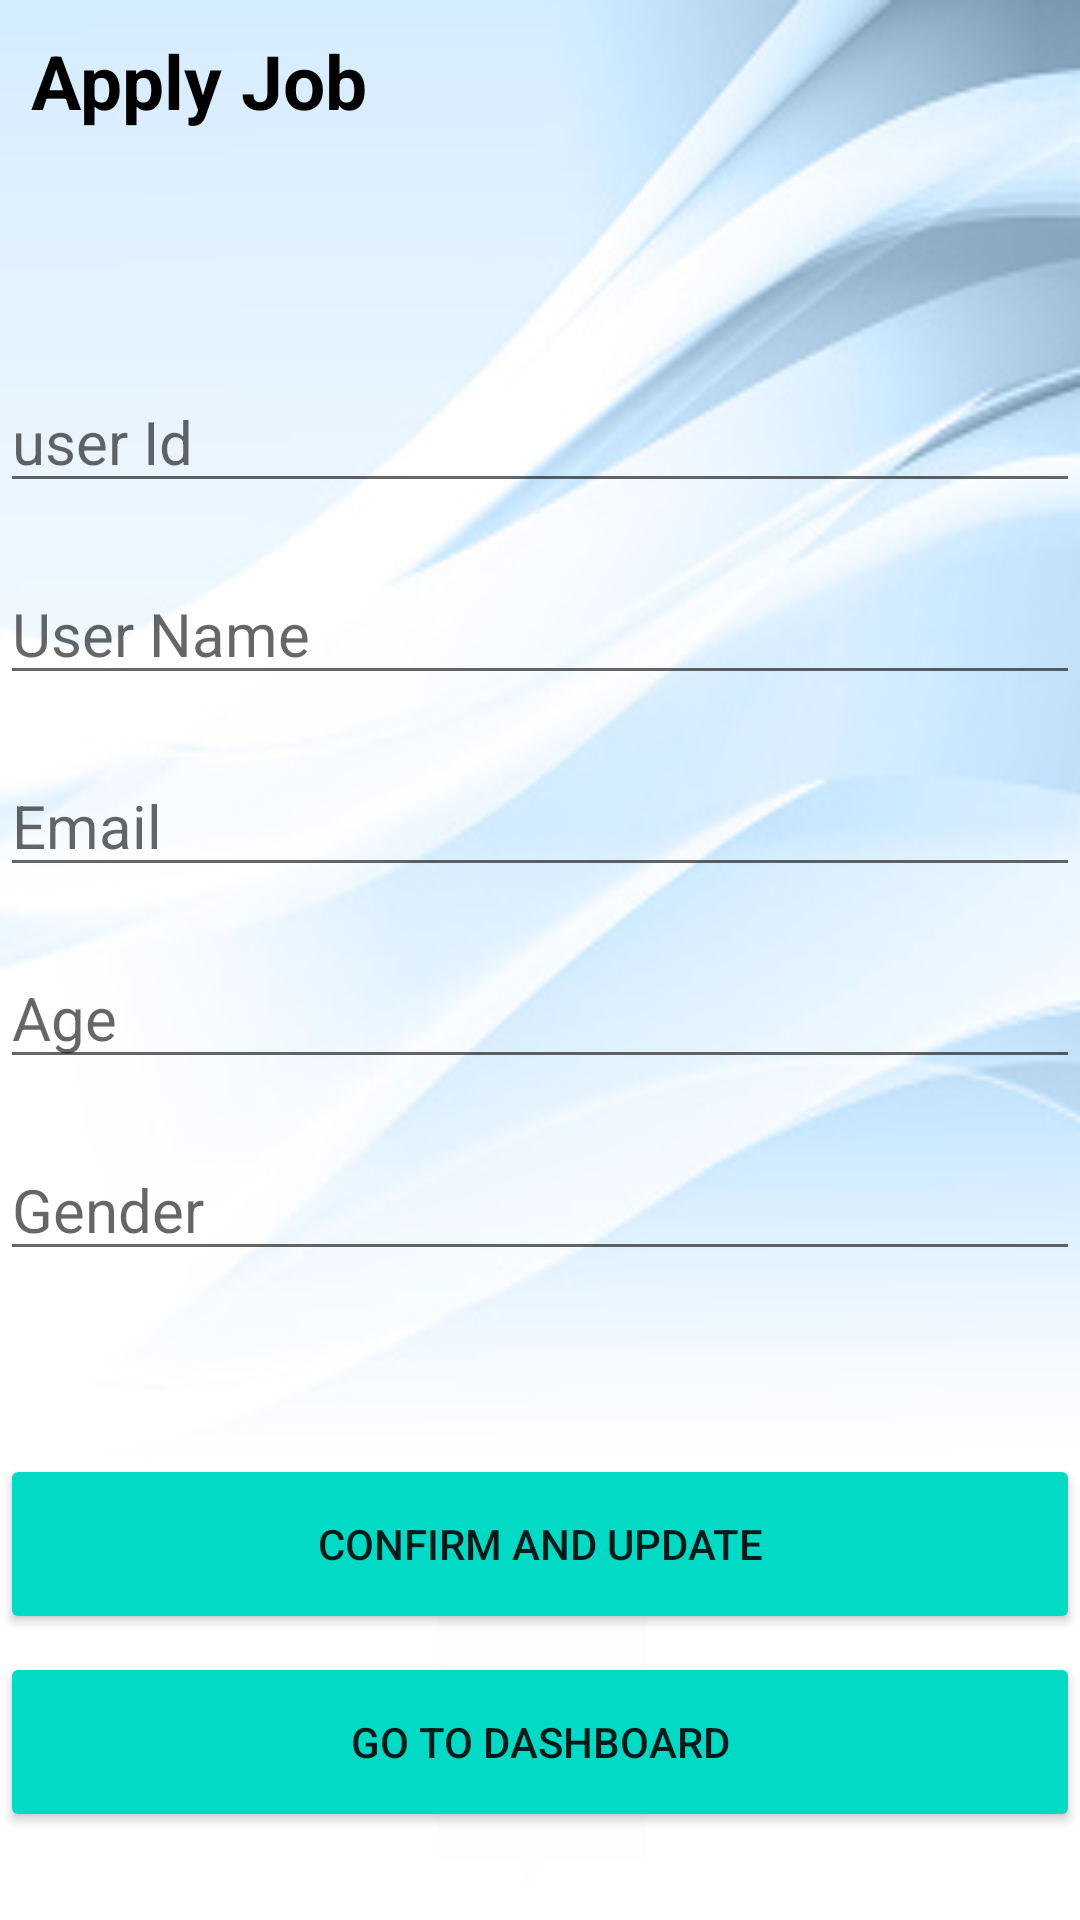

The Android layout XML behind this screen, and the referenced resources:
<!-- AndroidManifest.xml: application theme Theme.JobSpot -->
<!-- res/layout/activity_main.xml -->
<?xml version="1.0" encoding="utf-8"?>
<LinearLayout xmlns:android="http://schemas.android.com/apk/res/android"
    xmlns:app="http://schemas.android.com/apk/res-auto"
    xmlns:tools="http://schemas.android.com/tools"
    android:layout_width="match_parent"
    android:layout_height="match_parent"
    android:orientation="vertical"
    android:layout_gravity="center"
    tools:context=".MainActivity"
    android:background="@drawable/back">


    <TextView
        android:id="@+id/job_form"
        android:layout_width="wrap_content"
        android:layout_height="wrap_content"
        android:gravity="center"
        android:padding="10dp"
        android:text="Apply Job"
        android:textColor="@color/black"
        android:textSize="25dp"
        android:textStyle="bold" />

    <EditText
        android:id="@+id/user_id_job"
        android:layout_width="match_parent"
        android:layout_height="wrap_content"
        android:layout_marginTop="70dp"
        android:hint="user Id"
        android:textSize="20sp" />

    <EditText
        android:id="@+id/User_Name_job"
        android:layout_width="match_parent"
        android:layout_height="wrap_content"
        android:layout_marginTop="20dp"
        android:hint="User Name"
        android:textSize="20sp" />

    <EditText
        android:id="@+id/email_job"
        android:layout_width="match_parent"
        android:layout_height="wrap_content"
        android:layout_marginTop="20dp"
        android:hint="Email"
        android:textSize="20sp" />

    <EditText
        android:id="@+id/age_job"
        android:layout_width="match_parent"
        android:layout_height="wrap_content"
        android:layout_marginTop="20dp"
        android:hint="Age"
        android:textSize="20sp" />

    <EditText
        android:id="@+id/gender_job"
        android:layout_width="match_parent"
        android:layout_height="wrap_content"
        android:layout_marginTop="20dp"
        android:hint="Gender"
        android:textSize="20sp" />

    <Button
        android:id="@+id/updateButton"
        android:layout_width="360dp"
        android:layout_height="60dp"
        android:layout_gravity="center_horizontal"
        android:layout_marginTop="61dp"
        android:backgroundTint="@color/teal_200"
        android:text="Confirm and Update"
        app:layout_constraintEnd_toEndOf="parent"
        app:layout_constraintStart_toStartOf="parent"
        app:layout_constraintTop_toTopOf="parent"/>

    <Button
        android:id="@+id/updateButton2"
        android:layout_width="360dp"
        android:layout_height="60dp"
        android:layout_gravity="center_horizontal"
        android:layout_marginTop="6dp"
        android:backgroundTint="@color/teal_200"
        android:text="Go to Dashboard"
        app:layout_constraintEnd_toEndOf="parent"
        app:layout_constraintStart_toStartOf="parent"
        app:layout_constraintTop_toTopOf="parent"/>

</LinearLayout>
<!-- resources referenced by this layout -->
<resources>
  <!-- drawable back: png bitmap (drawable, 76417 bytes) -->
  <style name="Theme.JobSpot" parent="Theme.MaterialComponents.DayNight.DarkActionBar">
          
          <item name="colorPrimary">@color/purple_500</item>
          <item name="colorPrimaryVariant">@color/purple_700</item>
          <item name="colorOnPrimary">@color/white</item>
          
          <item name="colorSecondary">@color/teal_200</item>
          <item name="colorSecondaryVariant">@color/teal_700</item>
          <item name="colorOnSecondary">@color/black</item>
          
          <item name="android:statusBarColor">?attr/colorPrimaryVariant</item>
          
      </style>
  <!-- not gathered from this repository: default colours our renderer supplied (Android Studio template values) -->
  <color name="purple_500">#FF6200EE</color>
  <color name="purple_700">#FF3700B3</color>
  <color name="teal_200">#FF03DAC5</color>
  <color name="teal_700">#FF018786</color>
  <color name="black">#FF000000</color>
  <color name="white">#FFFFFFFF</color>
</resources>
